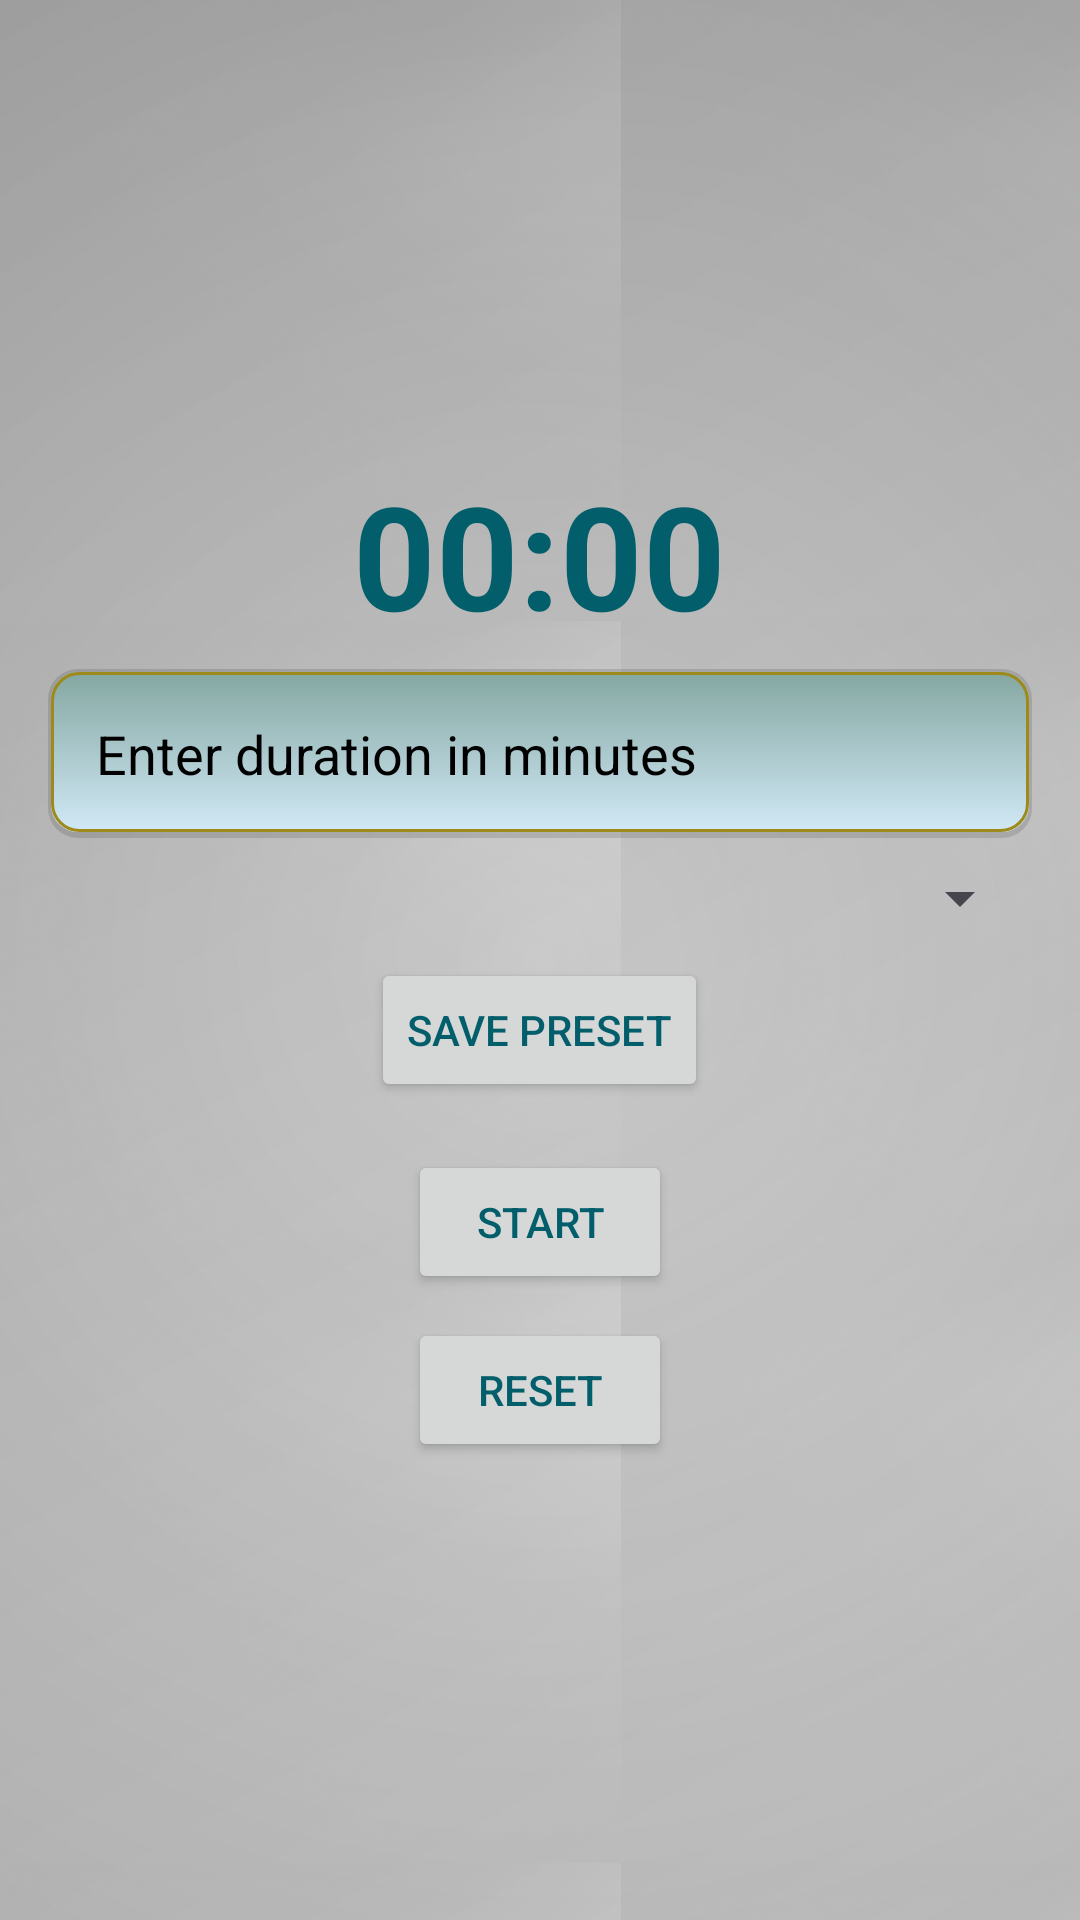

Here is an Android app screen rendered from its layout file. Give the layout XML and the strings, colors and styles it references.
<!-- AndroidManifest.xml: application theme Theme.ProductivityApp -->
<!-- res/layout/activity_timer.xml -->
<?xml version="1.0" encoding="utf-8"?>
<LinearLayout xmlns:android="http://schemas.android.com/apk/res/android"
    android:layout_width="match_parent"
    android:layout_height="match_parent"
    android:orientation="vertical"
    android:padding="16dp"
    android:gravity="center"
    android:background="@drawable/main_background"
    >

    <TextView
        android:id="@+id/timerTextView"
        android:layout_width="wrap_content"
        android:layout_height="wrap_content"
        android:textSize="48sp"
        android:textStyle="bold"
        android:text="00:00" />

    <EditText
        android:id="@+id/durationEditText"
        android:layout_width="match_parent"
        android:layout_height="wrap_content"
        android:background="@drawable/edit_text_background"
        android:padding="16dp"
        android:hint="Enter duration in minutes"
        android:inputType="number"
        android:textColor="@color/black"
        android:textColorHint="@color/black"

        android:layout_marginTop="6dp"/>

    <Spinner
        android:id="@+id/presetSpinner"
        android:layout_width="match_parent"
        android:layout_height="wrap_content"
        android:layout_marginTop="8dp"/>

    <Button
        android:id="@+id/savePresetButton"
        android:layout_width="wrap_content"
        android:layout_height="wrap_content"
        android:text="Save Preset"
        android:layout_marginTop="8dp"/>

    <Button
        android:id="@+id/startPauseButton"
        android:layout_width="wrap_content"
        android:layout_height="wrap_content"
        android:text="Start"
        android:layout_marginTop="16dp"/>

    <Button
        android:id="@+id/resetButton"
        android:layout_width="wrap_content"
        android:layout_height="wrap_content"
        android:text="Reset"
        android:layout_marginTop="8dp"/>

</LinearLayout>
<!-- resources referenced by this layout -->
<resources>
  <color name="black">#FF000000</color>
  <!-- drawable main_background (drawable) -->
  <?xml version="1.0" encoding="utf-8"?>
  <layer-list xmlns:android="http://schemas.android.com/apk/res/android">
      
      <item>
          <shape android:shape="rectangle">
              <gradient
                  android:type="linear"
                  android:angle="135"
                  android:startColor="#E0E0E0"
                  android:endColor="#C0C0C0" />
          </shape>
      </item>
  
      
      <item>
          <bitmap
              android:src="@drawable/noise_texture"
              android:tileMode="repeat"
              android:alpha="0.05" />
      </item>
  
      
      <item>
          <shape android:shape="rectangle">
              <gradient
                  android:type="radial"
                  android:gradientRadius="100%p"
                  android:startColor="#00000000"
                  android:endColor="#22000000"
                  android:centerX="0.5"
                  android:centerY="0.5" />
          </shape>
      </item>
  </layer-list>
  <style name="Theme.ProductivityApp" parent="Base.Theme.ProductivityApp" />
  <color name="samurai_gold">#9E8A1B</color>
  <style name="Base.Theme.ProductivityApp" parent="Theme.Material3.DayNight.NoActionBar">
          
          <item name="colorPrimary">@color/samurai_red</item>
          <item name="colorPrimaryVariant">@color/samurai_red_dark</item>
          <item name="colorOnPrimary">@color/white</item>
          
          <item name="colorSecondary">@color/samurai_gold</item>
          <item name="colorSecondaryVariant">@color/samurai_gold_dark</item>
          <item name="colorOnSecondary">@color/black</item>
          
          <item name="android:statusBarColor">@android:color/transparent</item>
          
          <item name="android:windowBackground">@color/background_dark</item>
          <item name="android:textColor">@color/text_light</item>
          
          <item name="android:windowLayoutInDisplayCutoutMode">shortEdges</item>
          <item name="android:editTextStyle">@style/CustomEditTextStyle</item>
      </style>
  <color name="samurai_red">#8B0000</color>
  <color name="samurai_red_dark">#660000</color>
  <color name="white">#FFFFFFFF</color>
  <color name="samurai_gold_dark">#D1A022</color>
  <color name="background_dark">#121212</color>
  <color name="text_light">#015E6A</color>
  <style name="CustomEditTextStyle" parent="Widget.AppCompat.EditText">
          <item name="android:textColor">@color/white</item>
          <item name="android:textColorHint">@color/light_gray</item>
          <item name="android:backgroundTint">@color/samurai_gold</item>
      </style>
  <color name="light_gray">#CCCCCC</color>
</resources>
